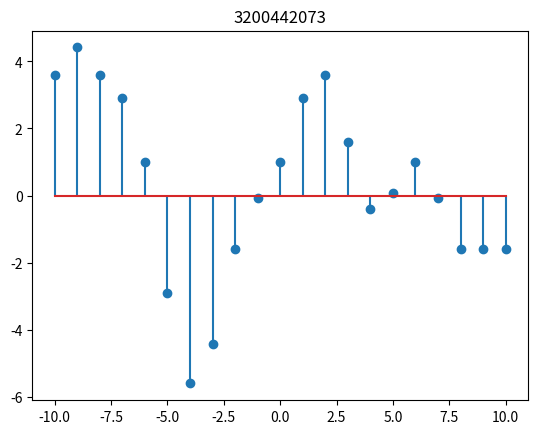

This chart was generated by the following Python code:
import matplotlib.pyplot as plt
import numpy as np
from scipy import signal
t = np.arange(-10,10+1)

x=2*np.cos(t*np.pi/4)+3*np.sin(t*np.pi/6)-np.cos(t*np.pi/2)

plt.title('3200442073')
plt.subplot(111)
plt.stem(t,x)
plt.show()